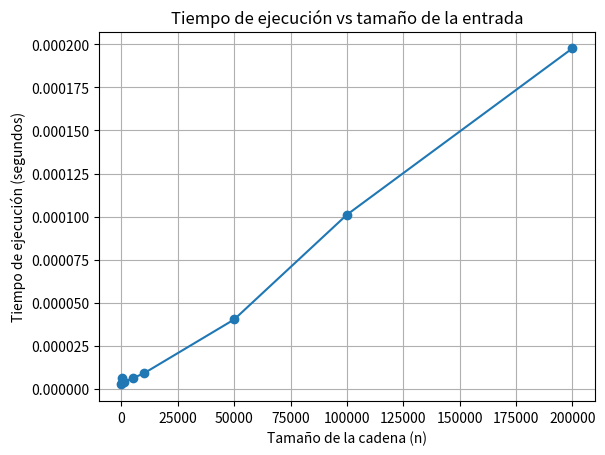

Generate this figure with matplotlib:
import time
import matplotlib.pyplot as plt

MOD = 998244353

def pow_mod(a, b, mod=MOD):
    """Exponenciación rápida: calcula (a^b) mod MOD en O(log b)."""
    res = 1
    while b > 0:
        if b & 1:
            res = (res * a) % mod
        a = (a * a) % mod
        b >>= 1
    return res

def ans(s: str) -> int:
    """
    Calcula el número de formas válidas de reemplazar los '?' en la cadena s
    para que sea perfecta, siguiendo el pseudocódigo del informe.
    """
    if not s:
        return 0

    rest = s[1:]             # sufijo
    q = rest.count('?')      # cantidad de '?'
    pw = pow_mod(2, q, MOD)  # total combinaciones del sufijo

    # Caso base: cadena de longitud 1
    if not rest:
        if s[0] == '?':
            return 2
        else:
            return 1

    hasZero = 1 if '0' in rest else 0

    A = 0
    B = 0

    # Caso primer carácter '1' o '?'
    if s[0] in ['1', '?']:
        A = pw

    # Caso primer carácter '0' o '?'
    if s[0] in ['0', '?']:
        if hasZero == 1:
            B = pw
        else:
            B = (pw - 1 + MOD) % MOD  # evitar negativos

    return (A + B) % MOD


# ========================
#  PRUEBAS DE CORRECTITUD
# ========================
print("Pruebas manuales:")
print(ans("00"))  # Esperado: 1
print(ans("01"))  # Esperado: 0
print(ans("0?"))  # Esperado: 1 ("00")
print(ans("??"))  # Esperado: 3 ("00","10","11")
print(ans("1?"))  # Esperado: 2 ("10","11")
print(ans("?1"))  # Esperado: 1

# =========================
#  EXPERIMENTO DE TIEMPOS
# =========================
sizes = [10, 100, 1000, 5000, 10000, 50000, 100000, 200000]
times = []

for n in sizes:
    s = "?" * n  # peor caso, todo '?'
    start = time.time()
    ans(s)
    end = time.time()
    times.append(end - start)

# Gráfico tiempo vs tamaño
plt.plot(sizes, times, marker="o")
plt.xlabel("Tamaño de la cadena (n)")
plt.ylabel("Tiempo de ejecución (segundos)")
plt.title("Tiempo de ejecución vs tamaño de la entrada")
plt.grid(True)
plt.show()
